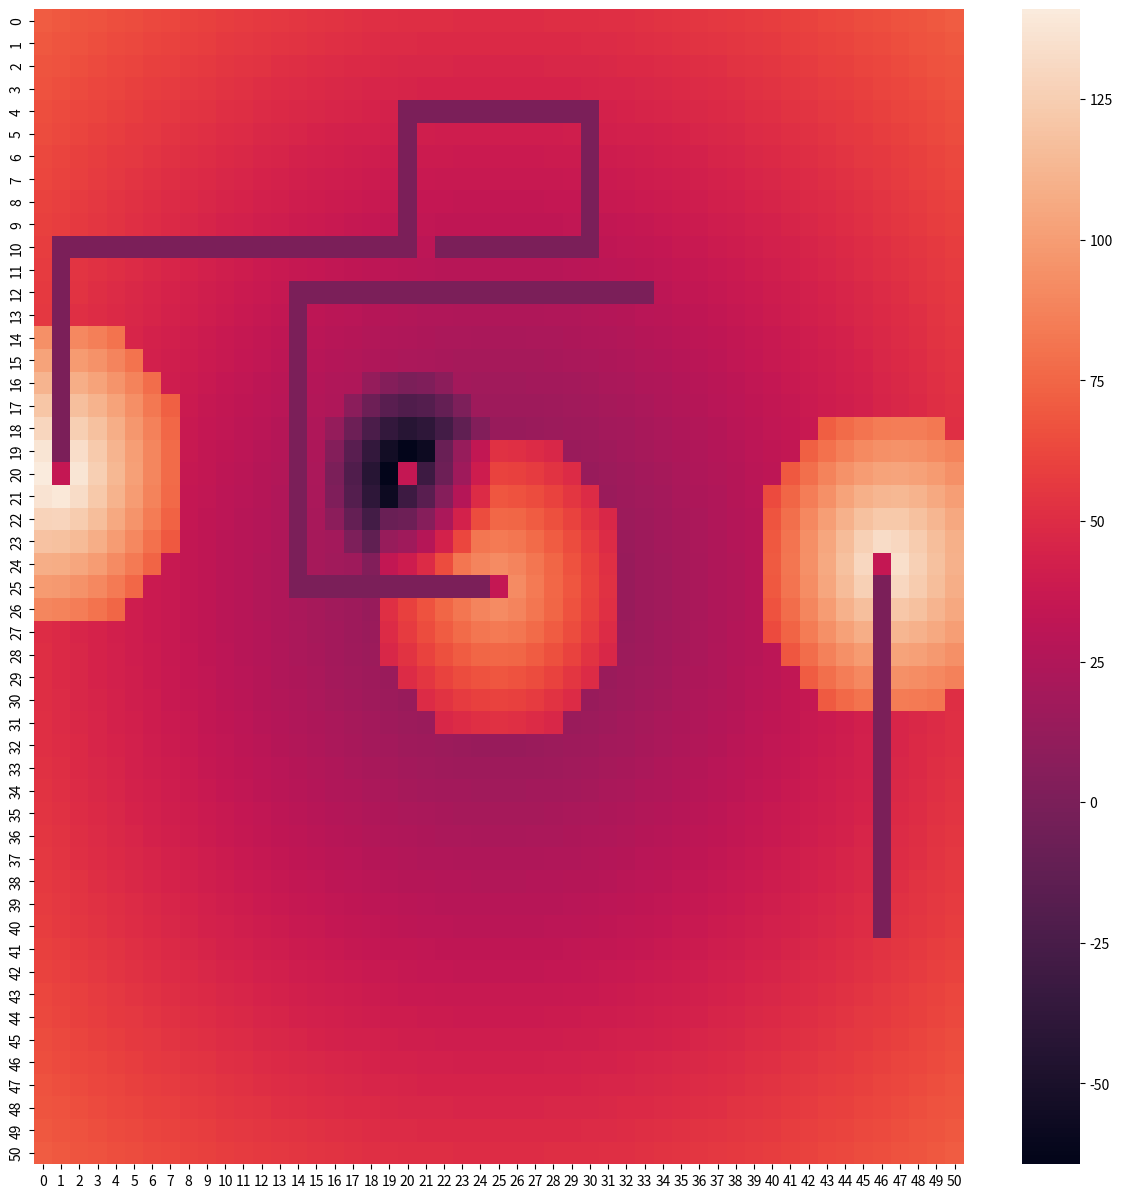

Write the Python code that produced this figure.
import math
import random

import numpy as np
import seaborn as sns
import matplotlib.pylab as plt
from matplotlib.pyplot import figure

n=51
s=(n,n)
a = np.zeros(s)
middle=(n//2,n//2)
plt.rcParams["figure.figsize"] = (15,15)
def distFromCentre(position,centre):
    return math.sqrt((position[0]-centre[0])**2+(position[1]-centre[1])**2)
for i in range(n):
    for j in range(n):
        a[i,j]=distFromCentre((i,j),middle)*2

def DrawBody(snake):
    for i in range(len(snake)-1):

        x1 = snake[i][0]
        y1 = snake[i][1]
        x2 = snake[i+1][0]
        y2 = snake[i+1][1]
        if (x1==x2):
            if(y1>y2):
                end=y1
                start=y2
            else:
                end = y2
                start = y1
            for j in range(start,end):
                a[x1][j]=0
        elif (y1==y2):
            if (x1 > x2):
                end = x1
                start = x2
            else:
                end = x2
                start = x1
            for j in range(start,end+1):
                a[j][y1]=0
def Danger(head):
    dangerweight=10
    for i in range(n):
        for j in range(n):
            if(((a[i][j]!=0) and (a[i][j]!=35)) and distFromCentre((i,j),head)<7):
                a[i, j] = a[i,j]+(100-distFromCentre((i, j), head)*dangerweight)
def Benefit(head):
    benefitweight=20
    for i in range(n):
        for j in range(n):
            if(((a[i][j]!=0) and (a[i][j]!=35)) and distFromCentre((i,j),head)<5):
                a[i, j] = a[i,j]-(100-(distFromCentre((i, j), head)*benefitweight))
snake1=[(20,1),(10,1),(10,20),(4,20),(4,30),(10,30),(10,22)]
snake2=[(n//2,n//2),(n//2,14),(12,14),(12,34)]
snake3=[(24,46),(40,46)]
apple=(20,20)
Benefit(apple)
DrawBody(snake1)
DrawBody(snake2)
DrawBody(snake3)
Danger((20,1))
Danger((24,46))
Danger((n//2,n//2))
a[24][46]=35
a[20][1]=35
a[20][20]=35
a[n//2][n//2]=35
for i in range (0):
    c=random.randint(0,n-1)
    b = random.randint(0, n-1)
    a[c][b]=35
    #Danger((c, b))
ax = sns.heatmap(a, linewidth=0)
plt.show()
